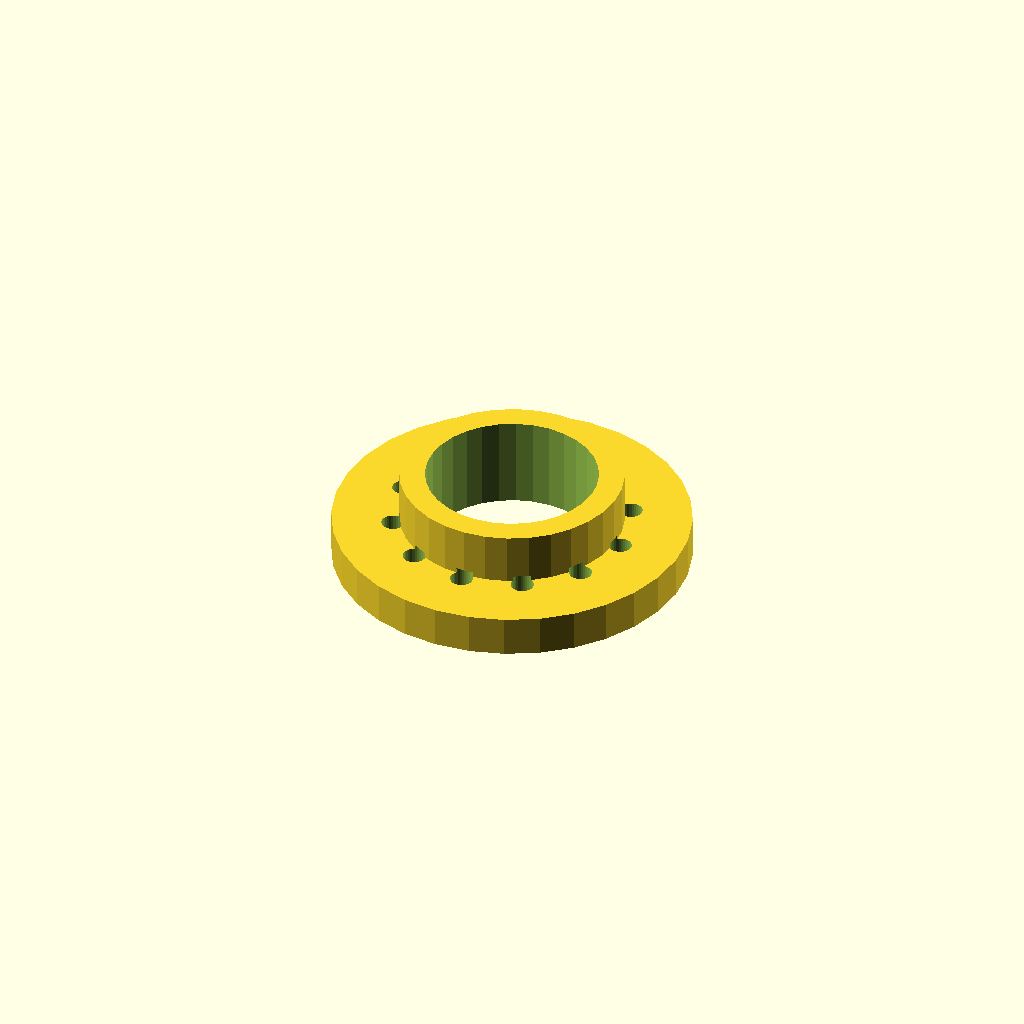
Cell 1: the model at its default parameters.
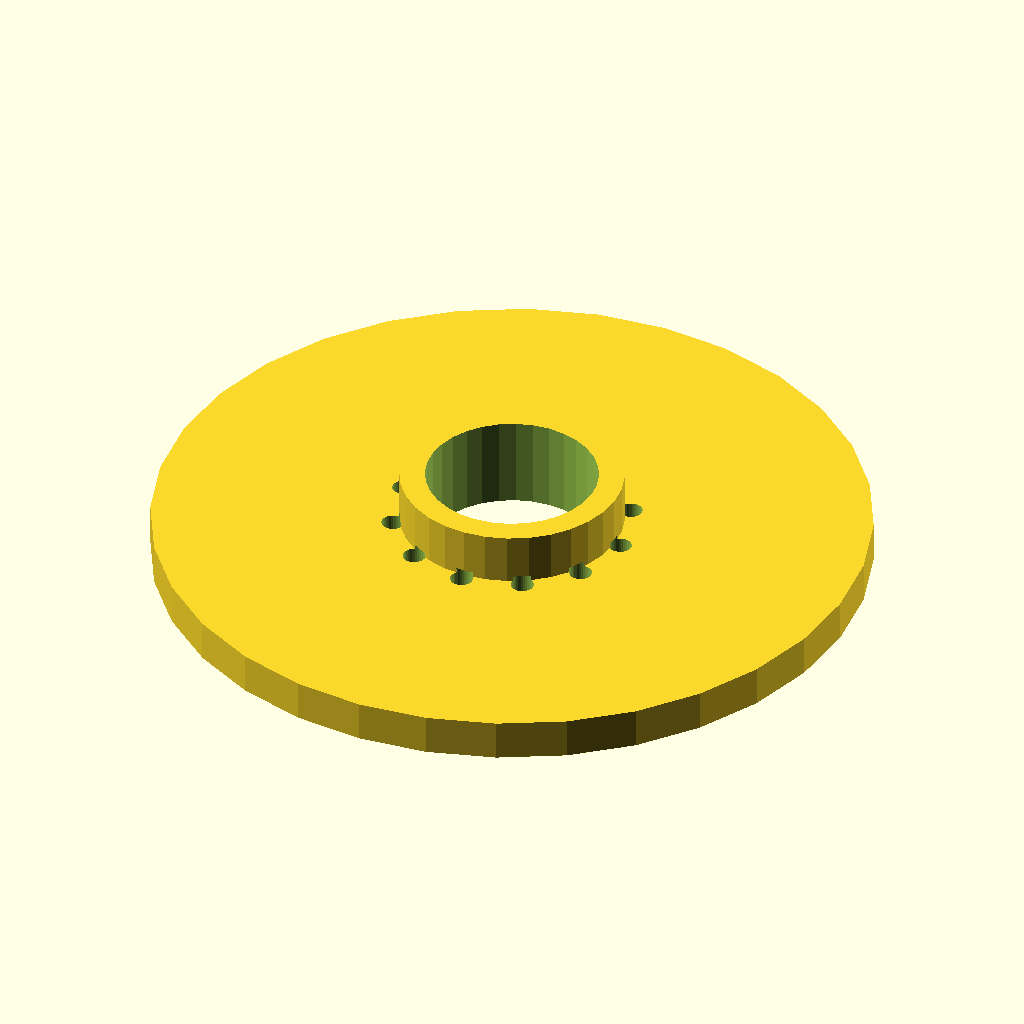
Cell 2: flange_d = 140 (everything else at default).
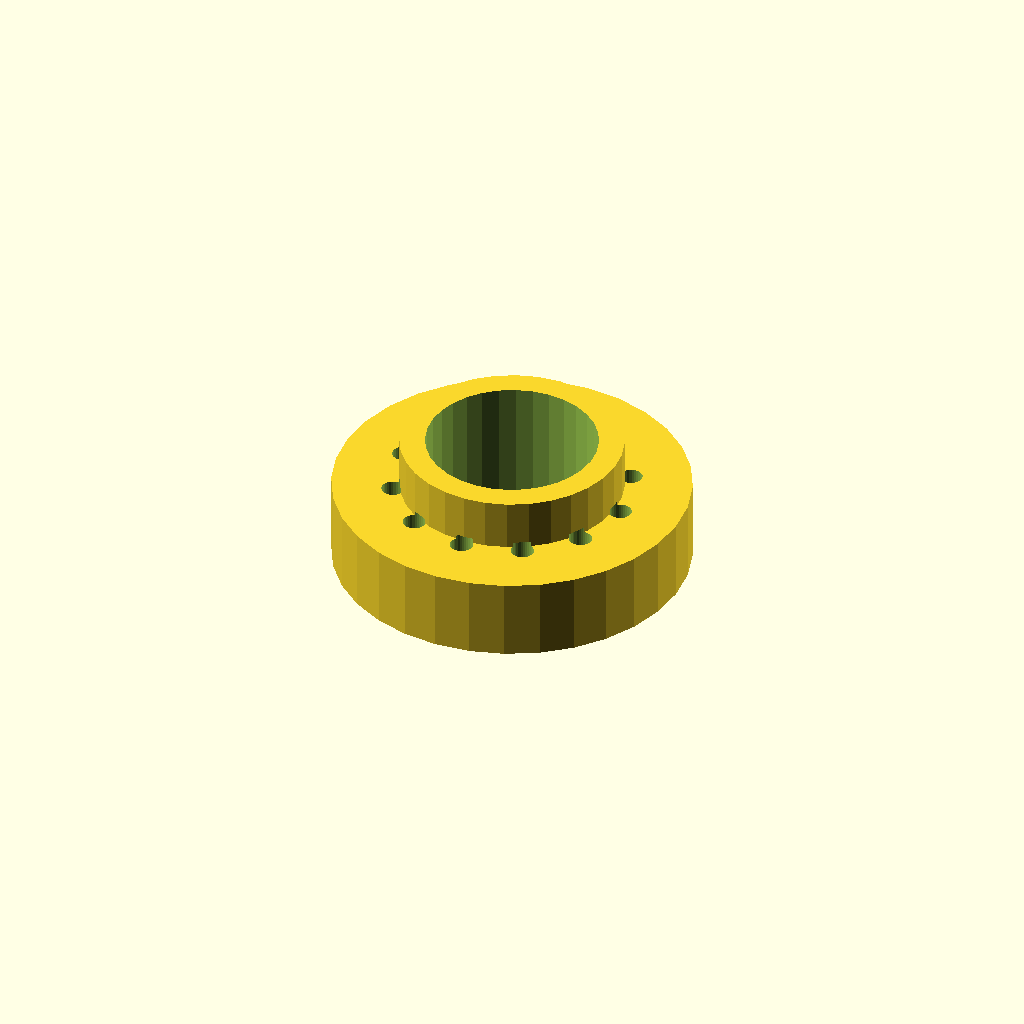
Cell 3 — thickness set to 16, the other parameters unchanged.
One fixed orthographic camera (rotation 55°, 0°, 25°; colour scheme Cornfield) for every cell.
OpenSCAD source file optional_data/data/place1/boltcircles/part_0015.scad:
$fn = 32;

// ----------------------------------------------------------------------
// Flange Ø70 x 8
// 12 holes on a Ø46.2 bolt circle, bolted joints
// ----------------------------------------------------------------------

// --- parameters (mm) ---
flange_d = 70;   // outside diameter of the flange
thickness = 8;   // flange thickness
holes = 12;      // number of bolt holes
pcd = 46.2;      // bolt circle diameter
start_deg = 60;  // angle of the first hole, from +X
hole_d = 4.5;    // bolt hole diameter
bore_d = 33.7;   // central through bore
hub_d = 43.7;    // hub outside diameter
hub_h = 10;      // hub height above the flange face (0 = no hub)

// --- derived feature positions (mm) ---
height = thickness + hub_h;  // = 18   overall height of the part
pcd_r = pcd / 2;             // = 23.1   bolt circle radius
hole_step = 360 / holes;     // = 30   angular pitch
feature_centers = [
  [pcd_r * cos(start_deg + 0 * hole_step), pcd_r * sin(start_deg + 0 * hole_step)],
  [pcd_r * cos(start_deg + 1 * hole_step), pcd_r * sin(start_deg + 1 * hole_step)],
  [pcd_r * cos(start_deg + 2 * hole_step), pcd_r * sin(start_deg + 2 * hole_step)],
  [pcd_r * cos(start_deg + 3 * hole_step), pcd_r * sin(start_deg + 3 * hole_step)],
  [pcd_r * cos(start_deg + 4 * hole_step), pcd_r * sin(start_deg + 4 * hole_step)],
  [pcd_r * cos(start_deg + 5 * hole_step), pcd_r * sin(start_deg + 5 * hole_step)],
  [pcd_r * cos(start_deg + 6 * hole_step), pcd_r * sin(start_deg + 6 * hole_step)],
  [pcd_r * cos(start_deg + 7 * hole_step), pcd_r * sin(start_deg + 7 * hole_step)],
  [pcd_r * cos(start_deg + 8 * hole_step), pcd_r * sin(start_deg + 8 * hole_step)],
  [pcd_r * cos(start_deg + 9 * hole_step), pcd_r * sin(start_deg + 9 * hole_step)],
  [pcd_r * cos(start_deg + 10 * hole_step), pcd_r * sin(start_deg + 10 * hole_step)],
  [pcd_r * cos(start_deg + 11 * hole_step), pcd_r * sin(start_deg + 11 * hole_step)]
];   // bolt hole centres on the pitch circle

// flange disc, every hole and the bore cut straight through
difference() {
  union() {
    cylinder(d = flange_d, h = thickness);
    cylinder(d = hub_d, h = height);  // hub, overlapped into the flange
  }
  translate([0, 0, -1]) cylinder(d = bore_d, h = height + 2);  // bore, through
  for (centre = feature_centers)
    translate([centre[0], centre[1], -1]) cylinder(d = hole_d, h = thickness + 2);
}
Parameter table extracted from the source (name, type, default, range or options):
flange_d: number, default 70
thickness: number, default 8
holes: number, default 12
pcd: number, default 46.2
start_deg: number, default 60
hole_d: number, default 4.5
bore_d: number, default 33.7
hub_d: number, default 43.7
hub_h: number, default 10
